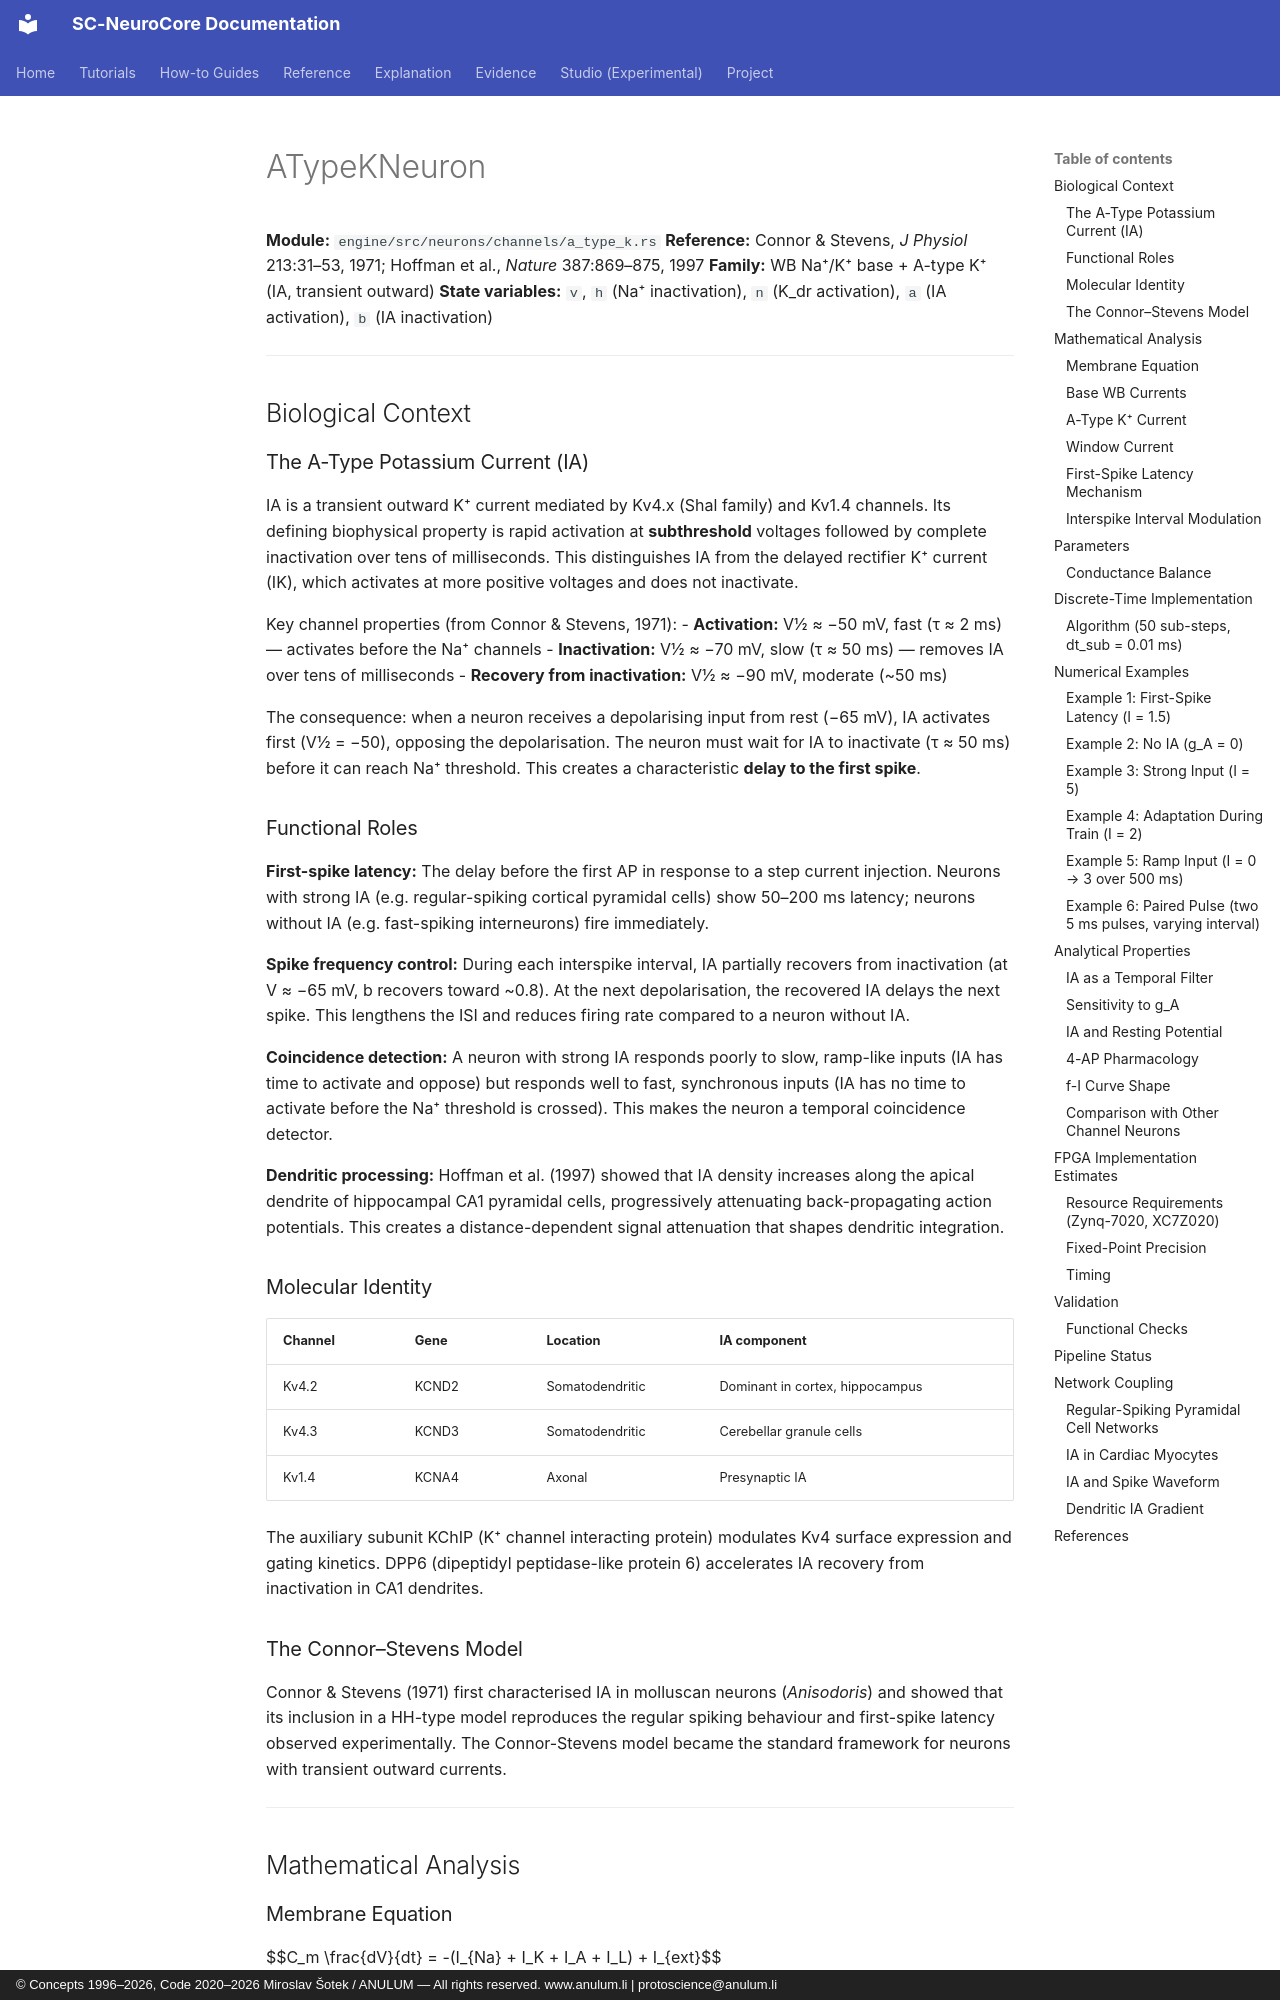

repository: anulum/sc-neurocore · page: api/models/atype_k_neuron/index.html · generator: mkdocs · copyright: © Concepts 1996–2026, Code 2020–2026 Miroslav Šotek / ANULUM — All rights reserved. www.anulum.li | protoscience@anulum.li

# ATypeKNeuron

**Module:** `engine/src/neurons/channels/a_type_k.rs`
**Reference:** Connor & Stevens, *J Physiol* 213:31–53, 1971; Hoffman et al., *Nature* 387:869–875, 1997
**Family:** WB Na⁺/K⁺ base + A-type K⁺ (IA, transient outward)
**State variables:** `v`, `h` (Na⁺ inactivation), `n` (K_dr activation), `a` (IA activation), `b` (IA inactivation)

---

## Biological Context

### The A-Type Potassium Current (IA)

IA is a transient outward K⁺ current mediated by Kv4.x (Shal family)
and Kv1.4 channels.  Its defining biophysical property is rapid
activation at **subthreshold** voltages followed by complete
inactivation over tens of milliseconds.  This distinguishes IA from
the delayed rectifier K⁺ current (IK), which activates at more
positive voltages and does not inactivate.

Key channel properties (from Connor & Stevens, 1971):
- **Activation:** V½ ≈ −50 mV, fast (τ ≈ 2 ms) — activates before
  the Na⁺ channels
- **Inactivation:** V½ ≈ −70 mV, slow (τ ≈ 50 ms) — removes IA over
  tens of milliseconds
- **Recovery from inactivation:** V½ ≈ −90 mV, moderate (~50 ms)

The consequence: when a neuron receives a depolarising input from rest
(−65 mV), IA activates first (V½ = −50), opposing the depolarisation.
The neuron must wait for IA to inactivate (τ ≈ 50 ms) before it can
reach Na⁺ threshold.  This creates a characteristic **delay to the
first spike**.

### Functional Roles

**First-spike latency:** The delay before the first AP in response to
a step current injection.  Neurons with strong IA (e.g. regular-spiking
cortical pyramidal cells) show 50–200 ms latency; neurons without IA
(e.g. fast-spiking interneurons) fire immediately.

**Spike frequency control:** During each interspike interval, IA
partially recovers from inactivation (at V ≈ −65 mV, b recovers
toward ~0.8).  At the next depolarisation, the recovered IA delays
the next spike.  This lengthens the ISI and reduces firing rate
compared to a neuron without IA.

**Coincidence detection:** A neuron with strong IA responds poorly to
slow, ramp-like inputs (IA has time to activate and oppose) but
responds well to fast, synchronous inputs (IA has no time to activate
before the Na⁺ threshold is crossed).  This makes the neuron a
temporal coincidence detector.

**Dendritic processing:** Hoffman et al. (1997) showed that IA density
increases along the apical dendrite of hippocampal CA1 pyramidal cells,
progressively attenuating back-propagating action potentials.  This
creates a distance-dependent signal attenuation that shapes dendritic
integration.

### Molecular Identity

| Channel | Gene | Location | IA component |
|---------|------|----------|-------------|
| Kv4.2 | KCND2 | Somatodendritic | Dominant in cortex, hippocampus |
| Kv4.3 | KCND3 | Somatodendritic | Cerebellar granule cells |
| Kv1.4 | KCNA4 | Axonal | Presynaptic IA |

The auxiliary subunit KChIP (K⁺ channel interacting protein) modulates
Kv4 surface expression and gating kinetics.  DPP6 (dipeptidyl
peptidase-like protein 6) accelerates IA recovery from inactivation
in CA1 dendrites.
